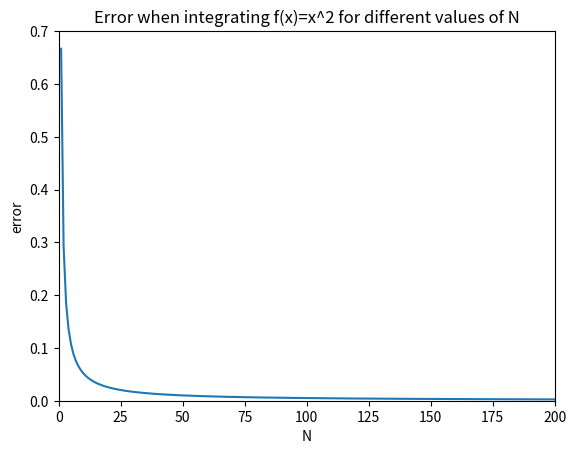

Recreate this plot in Python.
import numpy as np
import matplotlib.pyplot as plt
#from scitools.std import *

def integrate(f, a, b, N):
    """
    Integration method that does not use any python modules (numpy)
    """
    n = (b-a)/float(N) #Interval length
    I = 0.0 # Will be value of integrated function
    m = 0 # Counter
    for i in range(1, int(N)):
        m += 1
        I += f(a + i*n)*n
    I += f(b)*n
    return I
    
def midpoint_integrate(f, a, b, N):
    """
    Integration method that does not use any python modules (numpy)
    """
    n = (b-a)/float(N) # Interval length
    I = 0.0 # Will be value of integrated function
    m = 0 # Counter
    for i in range(1, int(N+1)):
        m += 1
        I += f(a + (i*n) - 0.5*n)*n
    return I



""" Plotting error (exercise 4,2)"""
# Function f(x) = x^2
def f(x):
    return float(x)**2.0

# Plot error of F(x) as N increases
error = np.zeros(200) #I use numpy for plotting, as its easier
N_values = np.linspace(1, 200, 200)
for i in range(0, 200):
    error[i] = abs(integrate(f, 0, 1, N_values[i]) - 1/3.0)

plt.plot(N_values, error)
plt.xlabel("N")
plt.ylabel("error")
plt.title("Error when integrating f(x)=x^2 for different values of N")
axes = plt.gca()
axes.set_xlim([0,200])
axes.set_ylim([0,0.7])
plt.savefig("quadratic_error.png")
#plt.show()
